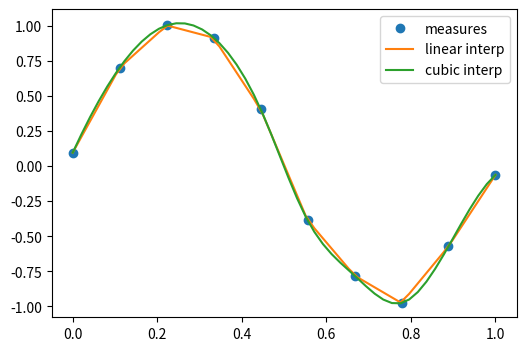

Generate this figure with matplotlib: (Note: this script raises an exception after producing the figure.)
import numpy as np
import matplotlib.pyplot as plt

%matplotlib inline
#plt.style.use('ggplot')
%precision 4
#np.set_printoptions(suppress=True)

# the actual measurements
measured_time = np.linspace(0, 1, 10)
noise = (np.random.random(10)*2 - 1) * 1e-1
measures = np.sin(2 * np.pi * measured_time) + noise


from scipy.interpolate import interp1d
# linear interpolation
linear_interp = interp1d(measured_time, measures)


# cubic interpolation
cubic_interp = interp1d(measured_time, measures, kind='cubic')


# denser interval to plot the interpolating function
interpolation_time = np.linspace(0, 1, 50)

plt.figure(figsize=(6, 4))
plt.plot(measured_time, measures, 'o', ms=6, label='measures')

linear_results = linear_interp(interpolation_time)
plt.plot(interpolation_time, linear_results, label='linear interp')

cubic_results = cubic_interp(interpolation_time)
plt.plot(interpolation_time, cubic_results, label='cubic interp')
plt.legend()


# checking the punctual results
x=1/4.
print ("sin(x):",np.sin(2 * np.pi * x), 
       "linear prediction:",linear_interp(x),
       "cubic prediction:", cubic_interp(x))



from scipy import optimize

from IPython.display import Image
Image("xkcd_curve_fitting.png")

x_data = np.linspace(-5, 5, num=50)
y_data = 2.9 * np.sin(1.5 * x_data) + np.random.normal(size=50)

import matplotlib.pyplot as plt
plt.figure(figsize=(6, 4))
plt.scatter(x_data, y_data)

def f(x, A, nu):
    return A * np.sin(nu * x)

# fit by means of curve_fit
# p0 are the guessed values for the parameters
params, params_covariance = optimize.curve_fit(f, x_data, y_data, p0=[2, 2])
print(params)
print (params_covariance)

# get the full output
#optimize.curve_fit(f, x_data, y_data, p0=[2, 2], full_output=True)

plt.scatter(x_data, y_data, label='Data')
plt.plot(x_data, f(x_data, params[0], params[1]),
         label='Fitted function')

plt.legend(loc='best')

def f(x):
    return x**3-3*x+1

x = np.linspace(-3,3,100)
plt.axhline(0)
plt.plot(x, f(x),'r-');

from scipy.optimize import brentq
brentq(f, -3, 0), brentq(f, 0, 1), brentq(f, 1,3)

from scipy.optimize import newton
newton(f, -3), newton(f, 0), newton(f, 3)

from scipy.optimize import root, fsolve

def f(x):
    return [x[1] - 3*x[0]*(x[0]+1)*(x[0]-1),
            .25*x[0]**2 + x[1]**2 - 1]

solutions = root(f, (0.5, 0.5))
print (solutions)

print (f(solutions.x))

def f(x):
    return x**4 + 3*(x-2)**3 - 15*(x)**2 + 1

x = np.linspace(-8, 5, 100)
plt.plot(x, f(x));

optimize.minimize_scalar(f, method='Brent')


optimize.minimize_scalar(f, method='bounded', bounds=[0, 6])


def f(x, offset):
    return -np.sinc(x-offset)

x = np.linspace(-20, 20, 100)
plt.plot(x, f(x, 5));

# note how additional function arguments are passed in
solution = optimize.minimize_scalar(f, args=(5,))
solution

plt.plot(x, f(x, 5))
plt.axvline(solution.x,color='b')

lower = np.random.uniform(-20, 20, 100)
upper = lower + 1
solutions = [optimize.minimize_scalar(f, args=(5,), bracket=(l, u)) for (l, u) in zip(lower, upper)]

idx = np.argmin([solution.fun for solution in solutions])
solution = solutions[idx]

plt.plot(x, f(x, 5))
plt.axvline(solution.x, color='b');

from scipy.optimize import basinhopping

x0 = 0
solution = basinhopping(f, x0, stepsize=1, minimizer_kwargs={'args': (5,)})
solution

plt.plot(x, f(x, 5))
plt.axvline(solution.x, color='b');

# Sample from a normal distribution using numpy's random number generator
samples = np.random.normal(size=10000)

# Compute a histogram of the sample
bins = np.linspace(-5, 5, 60)

# Compute the PDF on the bin centers from scipy distribution object
from scipy import stats
bin_centers = 0.5*(bins[1:] + bins[:-1])
pdf = stats.norm.pdf(bin_centers)

from matplotlib import pyplot as plt
plt.figure(figsize=(6, 4))
_,_,_ = plt.hist(samples, bins, label="Histogram of samples", density=True)
plt.plot(bin_centers, pdf, label="PDF")
plt.legend()

mean, std = stats.norm.fit(samples)
print (mean, std)  

# Generates 2 sets of observations
samples1 = np.random.normal(0, size=100)
samples2 = np.random.normal(0.1, size=100)

# Compute a histogram of the sample
bins = np.linspace(-4, 4, 30)
histogram1, bins = np.histogram(samples1, bins=bins, density=True)
histogram2, bins = np.histogram(samples2, bins=bins, density=True)

plt.figure(figsize=(6, 4))
plt.hist(samples1, bins=bins, density=True, label="Samples 1")
plt.hist(samples2, bins=bins, density=True, label="Samples 2")
plt.legend(loc='best')

stats.ttest_ind(samples1, samples2)

# most of the test statistics are available 
stats.chisquare(samples1,samples2)

from scipy.integrate import quad, quadrature
res, err = quad(np.sin, 0, np.pi/2)

# An alternative is the gaussian quadrature
#res, err = quadrature(np.sin, 0, np.pi/2)

print (res, err)
print (np.allclose(res, 1))   # res is the result, is should be close to 1

print (np.allclose(err, 1 - res))  # err is an estimate of the err

from scipy.integrate import nquad
func = lambda x0,x1,x2,x3 : x0**2 + x1*x2 - x3**3 + np.sin(x0) + (
                                1 if (x0-.2*x3-.5-.25*x1>0) else 0)
points = [[lambda x1,x2,x3 : 0.2*x3 + 0.5 + 0.25*x1], [], [], []]
def opts0(*args, **kwargs):
    return {'points':[0.2*args[2] + 0.5 + 0.25*args[0]]} 

result, abserr, out = nquad(func, [[0,1], [-1,1], [.13,.8], [-.15,1]], opts=[opts0,{},{},{}], full_output=True)

print (result, abserr)
print (out)

def calc_derivative(ypos, time):
    return -2 * ypos

from scipy.integrate import odeint
time_vec = np.linspace(0, 4, 40)
y = odeint(calc_derivative, y0=1, t=time_vec)


plt.figure(figsize=(4, 3))
plt.plot(time_vec, y)
plt.xlabel('t: Time')
plt.ylabel('y: Position')
plt.tight_layout()

mass = 0.5  # kg
kspring = 4  # N/m
cviscous = 0.4  # N s/m

# and thus
eps = cviscous / (2 * mass * np.sqrt(kspring/mass))
omega = np.sqrt(kspring / mass)

def calc_derivative(yvec, time, eps, omega):
    return (yvec[1], -eps * omega * yvec[1] - omega **2 * yvec[0])

time_vec = np.linspace(0, 10, 100)
yinit = (1, 0)
yarr = odeint(calc_derivative, yinit, time_vec, args=(eps, omega))

plt.figure(figsize=(4, 3))
plt.plot(time_vec, yarr[:, 0], label='y')
plt.plot(time_vec, yarr[:, 1], label="y'")
plt.legend(loc='best')

import numpy as np
from scipy import fftpack
from matplotlib import pyplot as plt

# Seed the random number generator
np.random.seed(1234)

time_step = 0.02
period = 5.

time_vec = np.arange(0, 20, time_step)
sig = (np.sin(2 * np.pi / period * time_vec)
       + 0.5 * np.random.randn(time_vec.size))

plt.figure(figsize=(6, 5))
plt.plot(time_vec, sig, label='Original signal')


# The FFT of the signal
sig_fft = fftpack.fft(sig)

# And the power (sig_fft is of complex dtype)
power = np.abs(sig_fft)

# The corresponding frequencies
sample_freq = fftpack.fftfreq(sig.size, d=time_step)

# Plot the FFT power
plt.figure(figsize=(6, 5))
plt.plot(sample_freq, power)
plt.xlabel('Frequency [Hz]')
plt.ylabel('plower')

# Find the peak frequency: we can focus on only the positive frequencies
pos_mask = np.where(sample_freq > 0)
freqs = sample_freq[pos_mask]
peak_freq = freqs[power[pos_mask].argmax()]

# Check that it does indeed correspond to the frequency that we generate
# the signal with
print (np.allclose(peak_freq, 1./period))

# An inner plot to show the peak frequency
axes = plt.axes([0.55, 0.3, 0.3, 0.5])
plt.title('Peak frequency')
plt.plot(freqs[:8], power[:8])
plt.setp(axes, yticks=[])

# scipy.signal.find_peaks_cwt can also be used for more advanced
# peak detection

high_freq_fft = sig_fft.copy()
high_freq_fft[np.abs(sample_freq) > peak_freq] = 0
filtered_sig = fftpack.ifft(high_freq_fft)

plt.figure(figsize=(6, 5))
plt.plot(time_vec, sig, label='Original signal')
plt.plot(time_vec, filtered_sig, linewidth=3, label='Filtered signal')
plt.xlabel('Time [s]')
plt.ylabel('Amplitude')

plt.legend(loc='best')


